The GitHub repository victorsobottka/Deep_Learning_FinalProject contains a labelled image folder "Cropped_Tumors" with 3 categories: benign, malignant, normal. Examples follow, each with its label.

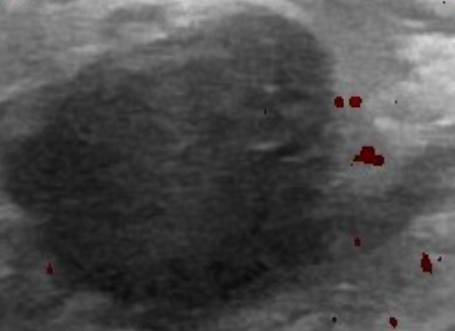
Label: benign

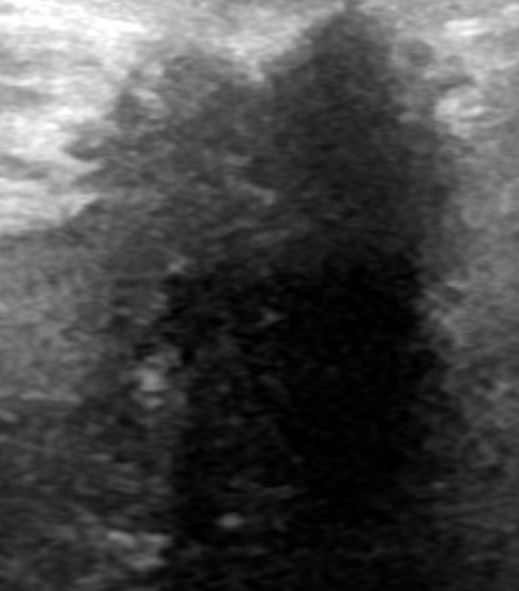
Label: malignant

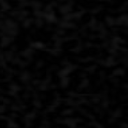
Label: normal

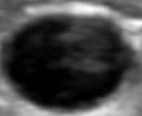
Label: benign

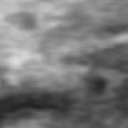
Label: normal

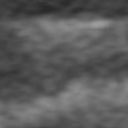
Label: normal
